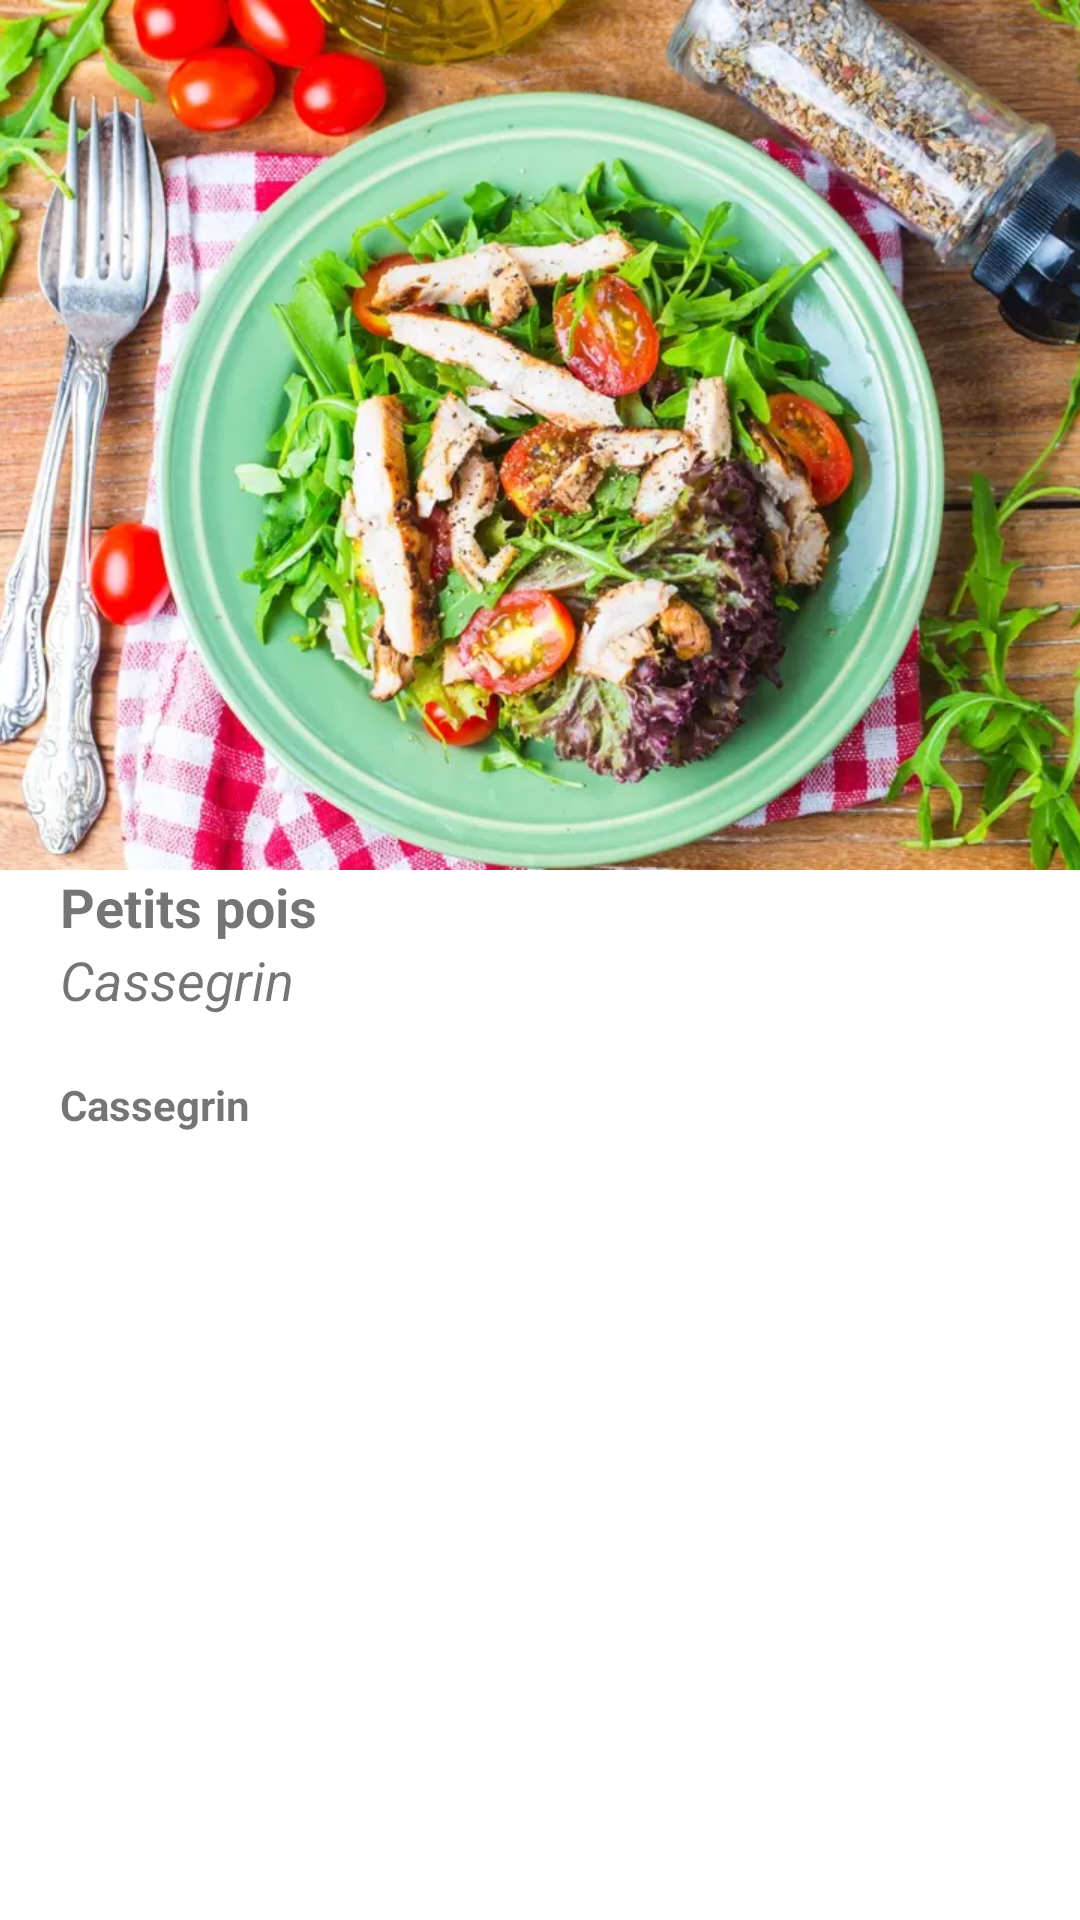

Produce the Android XML layout that renders to this screen, including the resource entries it uses.
<!-- AndroidManifest.xml: application theme Theme.Nutriscore -->
<!-- res/layout/fragment_list.xml -->
<?xml version="1.0" encoding="utf-8"?>
<LinearLayout xmlns:android="http://schemas.android.com/apk/res/android"
    xmlns:tools="http://schemas.android.com/tools"
    android:layout_width="match_parent"
    android:layout_height="match_parent"
    android:orientation="vertical">

    <ImageView
        android:layout_width="match_parent"
        android:layout_height="290dp"
        android:scaleType="centerCrop"
        android:src="@drawable/placeholder" />

    <LinearLayout
        android:layout_marginStart="20dp"
        android:layout_marginEnd="20dp"
        android:layout_width="match_parent"
        android:layout_height="wrap_content"
        android:orientation="horizontal">

        <LinearLayout
            android:layout_width="wrap_content"
            android:layout_height="wrap_content"
            android:orientation="vertical"
            android:layout_weight="1">

            <TextView
                android:layout_width="match_parent"
                android:layout_height="wrap_content"
                android:textSize="18sp"
                android:text="Petits pois"
                android:textStyle="bold" />

            <TextView
                android:layout_width="wrap_content"
                android:layout_height="wrap_content"
                android:layout_weight="1"
                android:textSize="18sp"
                android:text="Cassegrin"
                android:textStyle="italic"/>

        </LinearLayout>

        <ImageView
            android:layout_width="78dp"
            android:layout_height="42dp"
            android:background="@drawable/nutriscore_a" />

    </LinearLayout>

    <TextView
        android:id="@+id/barcode"
        android:layout_width="match_parent"
        android:layout_height="wrap_content"
        android:layout_marginStart="20dp"
        android:layout_marginEnd="20dp"
        android:textStyle="bold"
        android:layout_margin="20dp"
        android:text="Cassegrin"/>


</LinearLayout>
<!-- resources referenced by this layout -->
<resources>
  <!-- drawable placeholder: webp bitmap (drawable-nodpi, 84788 bytes) -->
  <style name="Theme.Nutriscore" parent="Theme.MaterialComponents.DayNight.DarkActionBar">
          
          <item name="colorPrimary">@color/colorPrimary</item>
          <item name="colorPrimaryVariant">@color/colorPrimaryDark</item>
          <item name="colorOnPrimary">@color/white</item>
          
          <item name="colorSecondary">@color/colorAccent</item>
          <item name="colorSecondaryVariant">@color/teal_700</item>
          <item name="colorOnSecondary">@color/black</item>
          
          <item name="android:statusBarColor">?attr/colorPrimaryVariant</item>
          
      </style>
  <color name="colorPrimary">#0EAD69</color>
  <color name="colorPrimaryDark">#13955E</color>
  <color name="white">#FFFFFFFF</color>
  <color name="colorAccent">#13955E</color>
  <color name="teal_700">#FF018786</color>
  <color name="black">#FF000000</color>
</resources>
